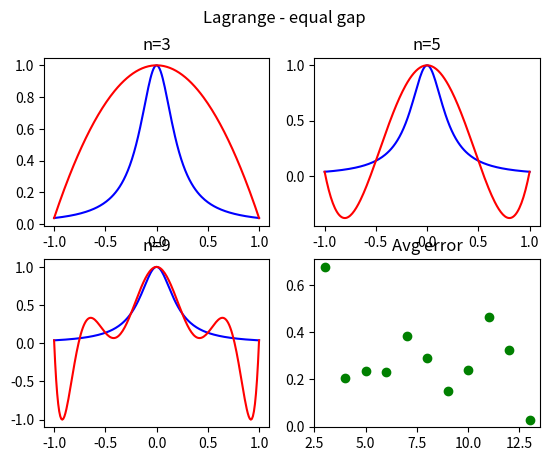
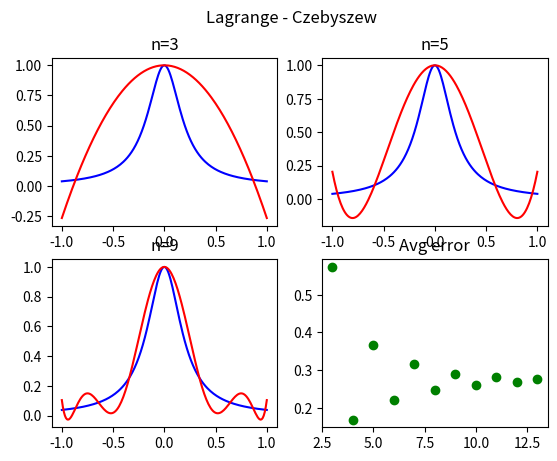

Write the Python code that produced these figures, in order. (Note: this script raises an exception after producing the figures.)
import numpy as np
import matplotlib.pyplot as plt
import scipy.misc as spm

def getNodesEqualGap(n, x_range):
    gap = (x_range[1] - x_range[0]) / (n - 1)
    nodes = [node for node in np.arange(x_range[0], x_range[1], gap)]
    nodes.append(x_range[1])
    return nodes

def getNodesCzebyszew(n, x_range):
    centre = (x_range[1] + x_range[0]) / 2
    radius = (x_range[1] - x_range[0]) / 2
    return [(np.cos(((2 * i - 1) / (2 * n)) * np.pi)) * radius + centre for i in range(1, n + 1)]

def getNodesRandom(n, x_range):
    nodes = []
    length = x_range[1] - x_range[0]
    scale = length / (2 * 2.5)
    for i in range(n):
        nodes.append(np.random.normal(0, scale) % length - (length / 2))
    return nodes

def Lagrange(f, n, x_range, step, nodes):
    x_vals = np.arange(x_range[0], x_range[1] + step, step)
    y_vals = []
    
    for x in x_vals:
        w = 0
        for i in range(0, n):
            x_i = nodes[i]
            
            l = 1
            for j in range(0,n):
                if j != i:
                    x_j = nodes[j]
                    l = l * ((x - x_j) / (x_i - x_j))

            w = w + f(x_i) * l
        y_vals.append(w)

    return (np.array(x_vals), np.array(y_vals))

def spline_interpolation(f, n, x_range, step, nodes):
    def findSplite(x_tuple, y_tuple, y_der_tuple):
        x1 = x_tuple[0]
        x2 = x_tuple[1]
        y1 = y_tuple[0]
        y2 = y_tuple[1]
        yd1 = y_der_tuple[0]
        yd2 = y_der_tuple[1]

        t = lambda x: (x - x1) / (x2 - x1)
        a = yd1 * (x2 - x1) - (y2 - y1)
        b = -yd2 * (x2 - x1) + (y2 - y1)

        q = lambda x: (1 - t(x)) * y1 + t(x) * y2 + t(x) * (1 - t(x)) * (a * (1 - t(x)) + b * t(x))

        return q

    if x_range[0] not in nodes:
        nodes.append(x_range[0])
    if x_range[1] not in nodes:
        nodes.append(x_range[1])
    nodes = list(sorted(nodes))

    x_vals = []
    y_vals = []

    for i in range(1, len(nodes)):
        x1 = nodes[i - 1]
        x2 = nodes[i]
        y1 = f(x1)
        y2 = f(x2)
        yd1 = spm.derivative(f, x1)
        yd2 = spm.derivative(f, x2)
        poly = findSplite([x1, x2], [y1, y2], [yd1, yd2])
        for x in np.arange(x1, x2, step):
            x_vals.append(x)
            y_vals.append(poly(x))

    x_vals.append(x_range[1])
    y_vals.append(poly(x_range[1]))

    return (np.array(x_vals), np.array(y_vals))

def main():
    def getError(algorithm, nodesAlgorithm, n):
        sumError = []
        avgError = []
        for i in range(3, n):
            f_interpol = algorithm(f, i, (x_min, x_max), step, nodesAlgorithm(i, (x_min, x_max)))
            sumError.append(abs(sum(f_interpol[0]) - sum(f_interpol[1])))
        for se in sumError:
            avgError.append(se / len(f_interpol[0]))

        return avgError

    def makeFigure(number, title, algorithm, nodesAlgorithm):
        plt.figure(number)
        plt.suptitle(title)
        f_interpol = algorithm(f, 3, (x_min, x_max), step, nodesAlgorithm(3, (x_min, x_max)))
        plt.subplot(221, title="n=3")
        plt.plot(f_interpol[0], f(f_interpol[0]), "b-")
        plt.plot(f_interpol[0], f_interpol[1], "r-")
        f_interpol = algorithm(f, 5, (x_min, x_max), step, nodesAlgorithm(5, (x_min, x_max)))
        plt.subplot(222, title="n=5")
        plt.plot(f_interpol[0], f(f_interpol[0]), "b-")
        plt.plot(f_interpol[0], f_interpol[1], "r-")
        f_interpol = algorithm(f, 9, (x_min, x_max), step, nodesAlgorithm(9, (x_min, x_max)))
        plt.subplot(223, title="n=9")
        plt.plot(f_interpol[0], f(f_interpol[0]), "b-")
        plt.plot(f_interpol[0], f_interpol[1], "r-")

        n = 13
        error = getError(algorithm, nodesAlgorithm, n + 1)
        plt.subplot(224, title="Avg error")
        plt.plot(range(3, n + 1), error, "go")


    f = lambda x: 1 / (1 + 25*x**2)
    x_min = -1.0
    x_max = 1.0
    step = 0.01

    makeFigure(1, "Lagrange - equal gap", Lagrange, getNodesEqualGap)
    makeFigure(2, "Lagrange - Czebyszew", Lagrange, getNodesCzebyszew)
    makeFigure(3, "Splite - equal gap", spline_interpolation, getNodesEqualGap)
    makeFigure(4, "Lagrange - random gap", Lagrange, getNodesRandom)

    plt.show()

if __name__ == "__main__":
    main()